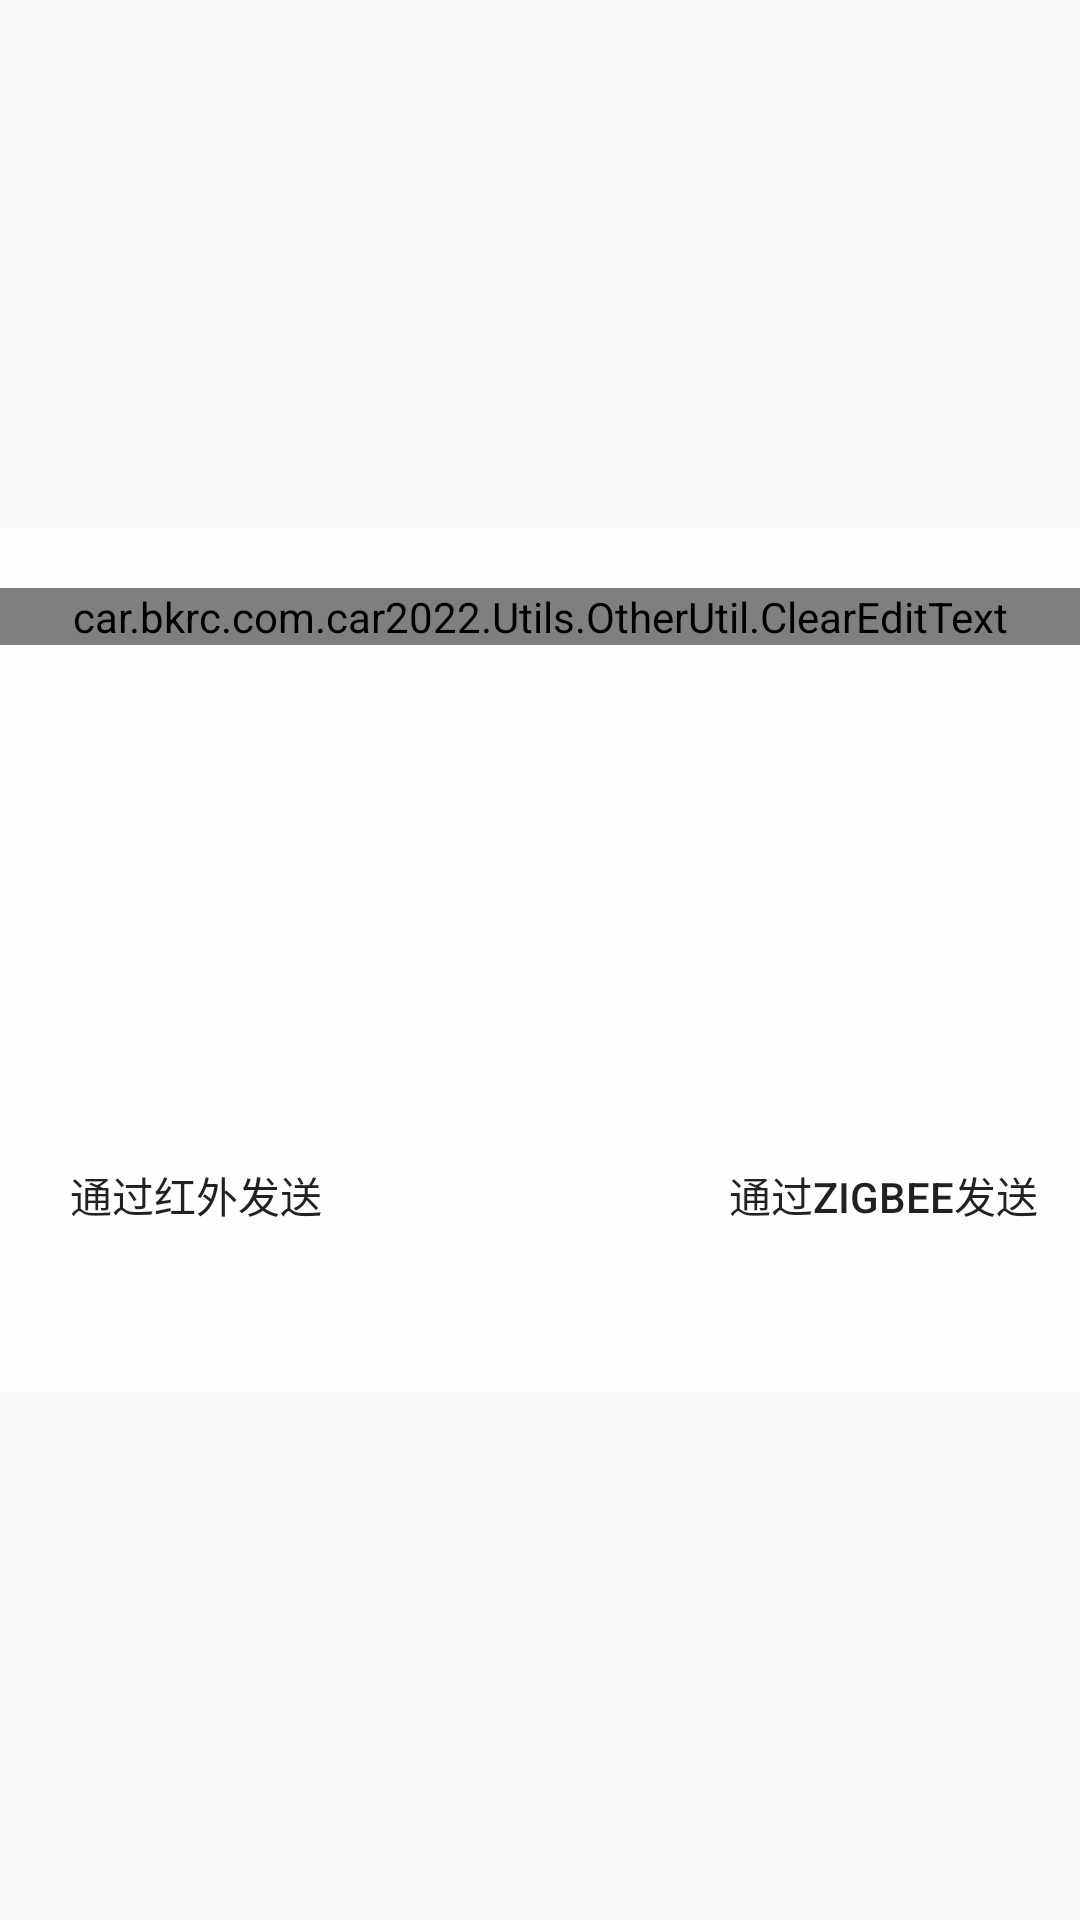

Write the Android layout XML for this screen, with the resource values it uses.
<!-- AndroidManifest.xml: application theme AppTheme -->
<!-- res/layout/postionlits_item.xml -->
<?xml version="1.0" encoding="utf-8"?>
<LinearLayout xmlns:android="http://schemas.android.com/apk/res/android"
    xmlns:tools="http://schemas.android.com/tools"
    android:id="@+id/showList"
    android:layout_width="500dp"
    android:layout_height="288dp"
    android:gravity="center"
    android:orientation="vertical">

    <LinearLayout
        android:layout_width="500dp"
        android:layout_height="288dp"
        android:background="#fdfdfd"
        android:gravity="center"


        android:orientation="vertical"
        android:paddingLeft="21dp"
        android:paddingTop="20dp"
        android:paddingRight="21dp"
        android:paddingBottom="30dp"
        tools:ignore="UselessParent">

        <LinearLayout
            android:layout_width="match_parent"
            android:layout_height="match_parent"
            android:layout_weight="5.5"
            android:orientation="horizontal">

            <TextView
                android:id="@+id/tips"
                android:layout_width="0dp"
                android:layout_height="match_parent"
                android:layout_weight="1"
                android:shadowColor="@color/blue"
                android:gravity="center"
                android:text="@string/editChinese"
                tools:ignore="NestedWeights" />

        </LinearLayout>

        <LinearLayout
            android:orientation="vertical"
            android:id="@+id/sp"
            android:layout_width="match_parent"
            android:layout_height="match_parent"
            android:layout_weight="1.5">
            <car.bkrc.com.car2022.Utils.OtherUtil.ClearEditText
                android:id="@+id/edit"
                android:gravity="center"
                android:hint="请在此输入自定义文字内容！"
                android:layout_width="match_parent"
                android:layout_height="wrap_content" />
        </LinearLayout>

        <LinearLayout
            android:layout_width="match_parent"
            android:layout_height="match_parent"
            android:layout_weight="4"
            android:orientation="horizontal">

            <Button
                android:id="@+id/left_button"
                android:layout_width="0dp"
                android:layout_height="wrap_content"
                android:layout_weight="1"
                android:layout_margin="5dp"
                android:background="@drawable/button_back_ground"
                android:text="通过红外发送" />

            <Button
                android:id="@+id/right_button"
                android:layout_width="0dp"
                android:layout_height="wrap_content"
                android:layout_weight="1"
                android:layout_margin="5dp"
                android:background="@drawable/button_back_ground"
                android:text="通过ZigBee发送" />
        </LinearLayout>
    </LinearLayout>

</LinearLayout>
<!-- resources referenced by this layout -->
<resources>
  <color name="blue">#56abe4</color>
  <string name="editChinese">请输入文字</string>
  <style name="AppTheme" parent="Theme.AppCompat.Light.NoActionBar">
          
          <item name="colorPrimary">@color/colorPrimary</item>
          <item name="colorPrimaryDark">@color/colorPrimaryDark</item>
          <item name="colorAccent">@color/colorAccent</item>
          <item name="windowActionBar">false</item>
          <item name="windowNoTitle">true</item>
          
      </style>
  <color name="colorPrimary">#e9e9e9</color>
  <color name="colorPrimaryDark">#44b0fd</color>
  <color name="colorAccent">#FF4081</color>
</resources>
